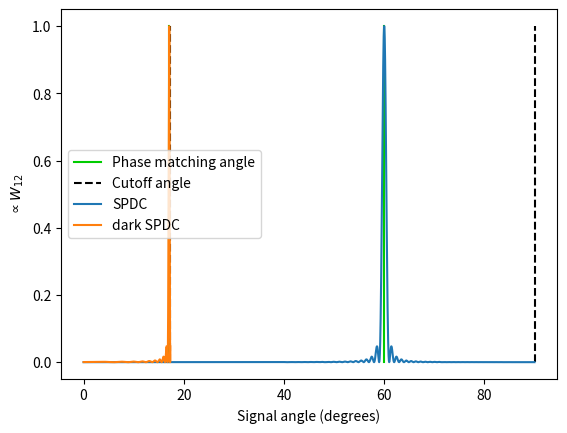

Here is the Python script that generated this plot:
import numpy as np
import scipy.constants as const

def SPDC_intensity_profile(theta, lambda_pump, l, n_pump, n_signal, n_idler, alpha, amplitude=1):
	return np.sinc(np.pi*l/lambda_pump*
					(
					n_pump - alpha*n_signal*np.cos(theta) 
					- n_idler*(
								(1-alpha)**2 - alpha**2*n_signal**2/n_idler**2*np.sin(theta)**2
							  )**.5
					)
				  )**2

def theta_phasematch_SPDC(lambda_pump, l, n_pump, n_signal, n_idler, alpha):
	costheta = (n_pump**2 + alpha**2*n_signal**2 - n_idler**2*(1-alpha)**2)/2/alpha/n_pump/n_signal
	return np.arccos(costheta) if costheta >= -1 and costheta <= 1 else float('nan')

def theta_cutoff_SPDC(n_signal, n_idler, alpha):
	return np.arcsin((1-alpha)/alpha*n_signal/n_idler)

def theta_cutoff_dSPDC(lambda_pump, l, n_pump, n_signal, alpha, m):
	omega_pump = 2*np.pi*const.c/lambda_pump
	return np.arcsin(((1-alpha)**2 - m**2*const.c**4/omega_pump**2/const.hbar**2)**.5/alpha/n_signal)

def theta_phasematch_dSPDC(lambda_pump, n_pump, n_signal, alpha, m):
	omega_pump = 2*np.pi*const.c/lambda_pump
	costheta = (n_pump**2 + alpha**2*n_signal**2 - (1-alpha)**2 + m**2*const.c**4/omega_pump**2/const.hbar**2)/2/alpha/n_pump/n_signal
	return np.arccos(costheta) if costheta >= -1 and costheta <= 1 else float('nan')

def dSPDC_intensity_profile(theta, lambda_pump, l, n_pump, n_signal, alpha, m):
	omega_pump = 2*np.pi*const.c/lambda_pump
	return np.sinc(np.pi*l/lambda_pump*(n_pump - alpha*n_signal*np.cos(theta)
				   - ((1-alpha)**2 - m**2*const.c**4/const.hbar**2/omega_pump**2
				   - alpha**2*n_signal**2*np.sin(theta)**2)**.5))**2

if __name__ == '__main__':
	import matplotlib.pyplot as plt
	
	LAMBDA_PUMP = 1000e-9
	L = .007e-3
	D = 10e-2
	N_PUMP = 1.5
	N_SIGNAL = 3
	N_IDLER = N_SIGNAL
	ALPHA = .5
	DARK_PHOTON_MASS = 5e-37
	
	theta = np.linspace(0, np.pi/2, 99999)

	omega_pump = 2*np.pi*const.c/LAMBDA_PUMP
	print('Cutoff angle dSPDC = ' + str(180/np.pi*theta_cutoff_dSPDC(LAMBDA_PUMP, L, N_PUMP, N_SIGNAL, ALPHA, DARK_PHOTON_MASS)))
	print('Cutoff angle SPDC = ' + str(180/np.pi*theta_cutoff_SPDC(N_SIGNAL, N_IDLER, ALPHA)))
	
	print('theta phasematch dSPDC = ' + str(theta_phasematch_dSPDC(LAMBDA_PUMP, N_PUMP, N_SIGNAL, ALPHA, DARK_PHOTON_MASS)*180/np.pi))
	
	fig, ax = plt.subplots()
	theta_q_last = float('nan')
	# ~ for q in range(-300,300):
		# ~ if q == 0:
			# ~ continue
		# ~ xq = np.sqrt(
			   # ~ 1 - ((LAMBDA_PUMP/L*q/np.pi - N_PUMP)**2 + N_SIGNAL**2*ALPHA**2 - 
			   # ~ N_IDLER**2*(1-ALPHA)**2)**2 /
			   # ~ (4*N_SIGNAL**2*ALPHA**2*(LAMBDA_PUMP/L*q/np.pi - N_PUMP)**2)
			  # ~ )
		# ~ theta_q = np.arcsin(xq)
		# ~ if theta_q < theta_q_last:
			# ~ break
		# ~ theta_q_last = theta_q
		# ~ ax.plot(
				# ~ theta_q*180/np.pi*np.array([1,1]),
				# ~ [0, 1],
				# ~ color = (.7,.7,1)
			   # ~ )
	
	# ~ theta_q_last = float('nan')
	# ~ for q in range(-200,100):
		# ~ xq = np.sqrt(
			   # ~ 1 - ((LAMBDA_PUMP/L*q/np.pi - N_PUMP)**2 + N_SIGNAL**2*ALPHA**2 - 
			   # ~ (1-ALPHA)**2 + DARK_PHOTON_MASS**2*const.c**4/omega_pump**2/const.hbar**2)**2 /
			   # ~ (4*N_SIGNAL**2*ALPHA**2*(LAMBDA_PUMP/L*q/np.pi - N_PUMP)**2)
			  # ~ )
		# ~ theta_q = np.arcsin(xq)
		# ~ if theta_q < theta_q_last:
			# ~ break
		# ~ theta_q_last = theta_q
		# ~ ax.plot(
				# ~ theta_q*180/np.pi*np.array([1,1]),
				# ~ [0, 1],
				# ~ color = (1,.7,.7)
			   # ~ )
	
	ax.plot(
			theta_phasematch_SPDC(LAMBDA_PUMP, L, N_PUMP, N_SIGNAL, N_IDLER, ALPHA)*180/np.pi*np.array([1,1]),
			[0, 1],
			color = (0,.8,0),
			label = 'Phase matching angle'
		   )
	ax.plot(
			theta_phasematch_dSPDC(LAMBDA_PUMP, N_PUMP, N_SIGNAL, ALPHA, DARK_PHOTON_MASS)*180/np.pi*np.array([1,1]),
			[0, 1],
			color = (0,.8,0)
		   )
	ax.plot(
			[180/np.pi*theta_cutoff_SPDC(N_SIGNAL, N_IDLER, ALPHA)]*2,
			[0,1],
			linestyle = '--',
			color = (0,0,0),
			label = 'Cutoff angle'
		   )
	ax.plot(
			[180/np.pi*theta_cutoff_dSPDC(LAMBDA_PUMP, L, N_PUMP, N_SIGNAL, ALPHA, DARK_PHOTON_MASS)]*2,
			[0,1],
			linestyle = '--',
			color = (0,0,0)
		   )
	
	ax.plot(theta*180/np.pi,
			SPDC_intensity_profile(
							  theta,
							  lambda_pump = LAMBDA_PUMP,
							  l = L,
							  n_pump = N_PUMP,
							  n_signal = N_SIGNAL,
							  n_idler = N_IDLER,
							  alpha = ALPHA
							),
			label = 'SPDC'
			)
	ax.plot(theta*180/np.pi,
			dSPDC_intensity_profile(
							  theta,
							  lambda_pump = LAMBDA_PUMP,
							  l = L,
							  n_pump = N_PUMP,
							  n_signal = N_SIGNAL,
							  alpha = ALPHA,
							  m = DARK_PHOTON_MASS
							),
			label = 'dark SPDC'
			)
	
	ax.set_xlabel('Signal angle (degrees)')
	ax.set_ylabel(r'$\propto W_{12}$')
	ax.legend()
	
	plt.show()
